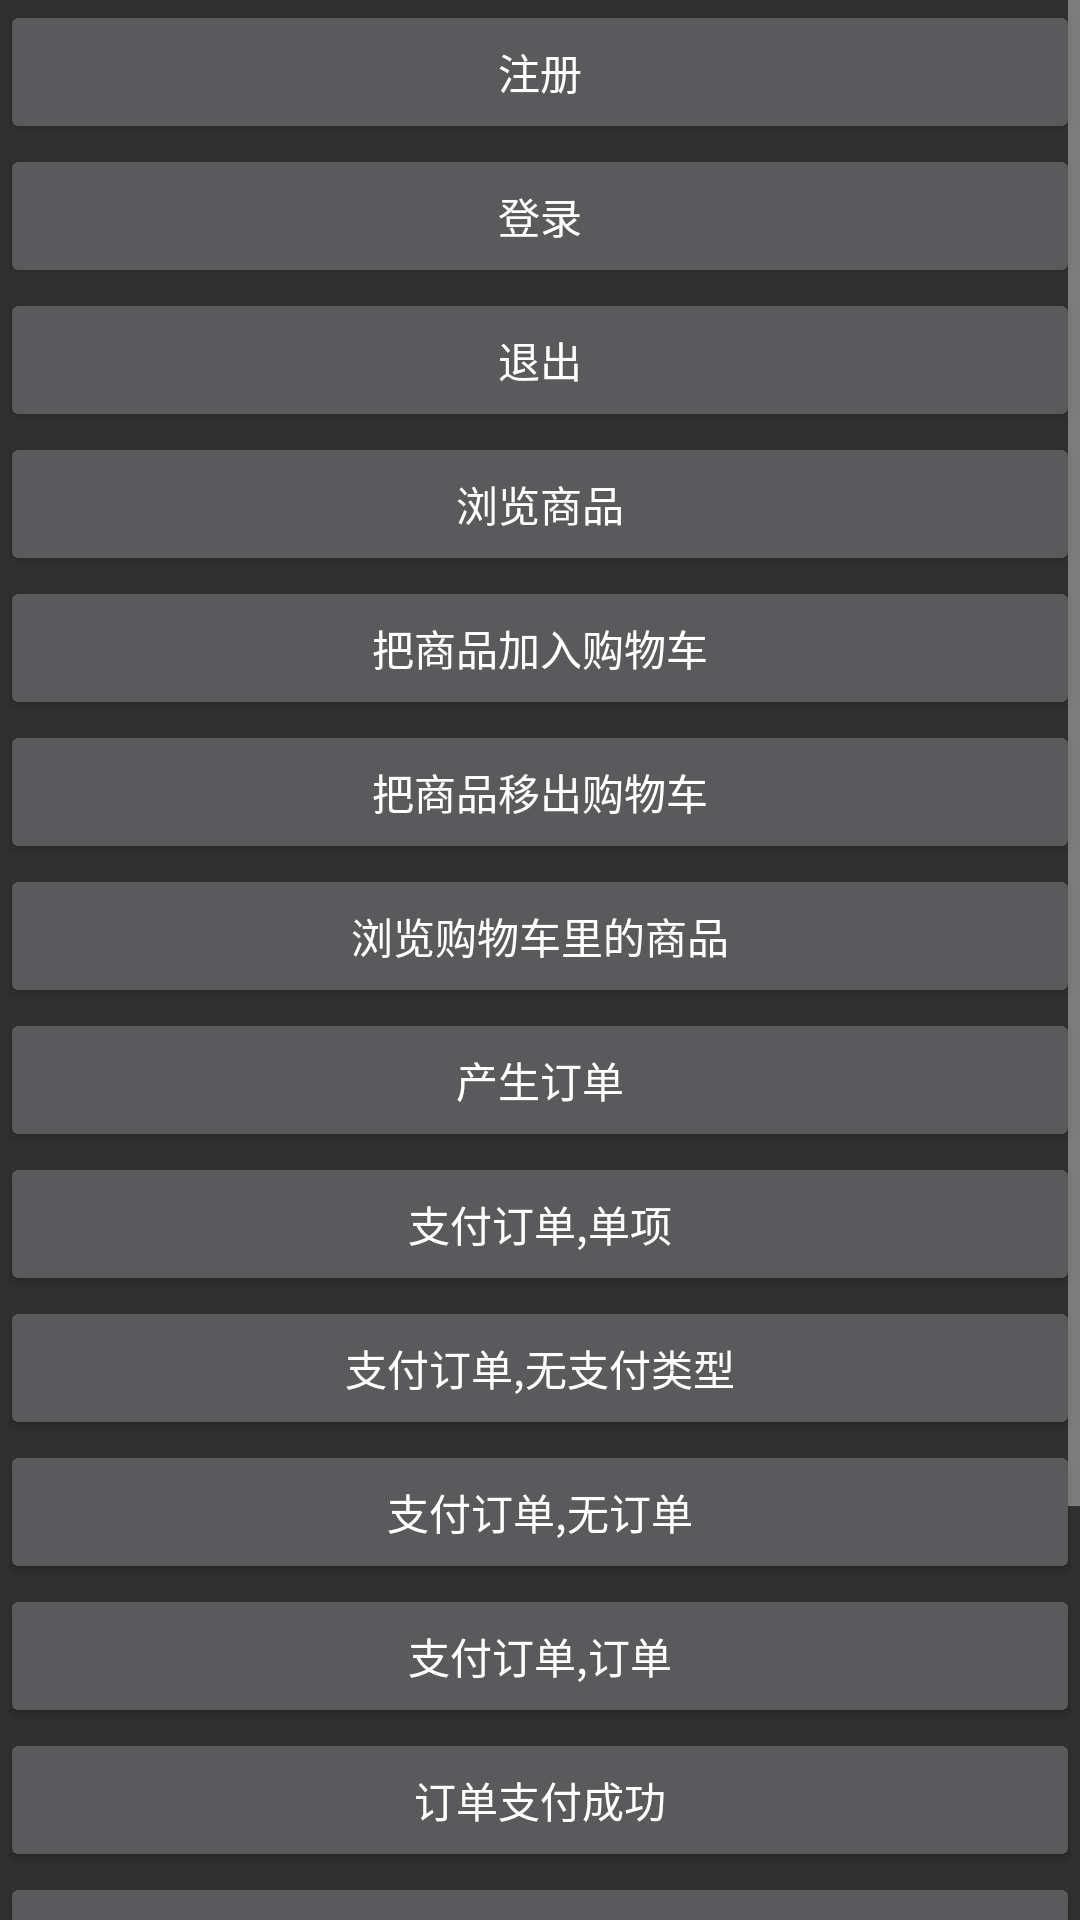

Here is an Android app screen rendered from its layout file. Give the layout XML and the strings, colors and styles it references.
<!-- AndroidManifest.xml: application theme AppTheme -->
<!-- res/layout/tracking_activity.xml -->
<?xml version="1.0" encoding="utf-8"?>
<ScrollView
        xmlns:android="http://schemas.android.com/apk/res/android"
        android:layout_width="match_parent"
        android:layout_height="match_parent">

    <LinearLayout
            android:layout_width="match_parent"
            android:layout_height="wrap_content"
            android:orientation="vertical">

        <Button
                android:id="@+id/register"
                android:layout_width="match_parent"
                android:layout_height="wrap_content"
                android:text="注册"/>

        <Button
                android:id="@+id/login"
                android:layout_width="match_parent"
                android:layout_height="wrap_content"
                android:text="登录"/>

        <Button
                android:id="@+id/logout"
                android:layout_width="match_parent"
                android:layout_height="wrap_content"
                android:text="退出"/>

        <Button
                android:id="@+id/browse_item"
                android:layout_width="match_parent"
                android:layout_height="wrap_content"
                android:text="浏览商品"/>

        <Button
                android:id="@+id/add_item"
                android:layout_width="match_parent"
                android:layout_height="wrap_content"
                android:text="把商品加入购物车"/>

        <Button
                android:id="@+id/remove_item"
                android:layout_width="match_parent"
                android:layout_height="wrap_content"
                android:text="把商品移出购物车"/>

        <Button
                android:id="@+id/browse_cart"
                android:layout_width="match_parent"
                android:layout_height="wrap_content"
                android:text="浏览购物车里的商品"/>

        <Button
                android:id="@+id/create_order"
                android:layout_width="match_parent"
                android:layout_height="wrap_content"
                android:text="产生订单"/>

        <Button
                android:id="@+id/pay_one"
                android:layout_width="match_parent"
                android:layout_height="wrap_content"
                android:text="支付订单,单项"/>

        <Button
                android:id="@+id/pay_two"
                android:layout_width="match_parent"
                android:layout_height="wrap_content"
                android:text="支付订单,无支付类型"/>

        <Button
                android:id="@+id/pay_three"
                android:layout_width="match_parent"
                android:layout_height="wrap_content"
                android:text="支付订单,无订单"/>

        <Button
                android:id="@+id/pay_four"
                android:layout_width="match_parent"
                android:layout_height="wrap_content"
                android:text="支付订单,订单"/>

        <Button
                android:id="@+id/pay_status"
                android:layout_width="match_parent"
                android:layout_height="wrap_content"
                android:text="订单支付成功"/>

        <Button
                android:id="@+id/add_role"
                android:layout_width="match_parent"
                android:layout_height="wrap_content"
                android:text="创建角色"/>

        <Button
                android:id="@+id/del_role"
                android:layout_width="match_parent"
                android:layout_height="wrap_content"
                android:text="删除角色"/>

        <Button
                android:id="@+id/sign"
                android:layout_width="match_parent"
                android:layout_height="wrap_content"
                android:text="签到"/>

        <Button
                android:id="@+id/custom_point"
                android:layout_width="match_parent"
                android:layout_height="wrap_content"
                android:text="自定义效果点"/>

    </LinearLayout>
</ScrollView>
<!-- resources referenced by this layout -->
<resources>
  <style name="AppTheme" parent="Theme.AppCompat.NoActionBar">
          <item name="android:fitsSystemWindows">true</item>
      </style>
</resources>
